Labelled photos from "stratified_data", an image-classification folder in aschams/Marsican. The possible labels are: 0 colonies, 1 colony, 2 colonies, 3 colonies, 5 colonies, outlier.

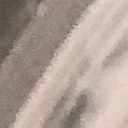
Label: 0 colonies

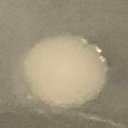
Label: 1 colony

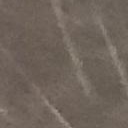
Label: 0 colonies

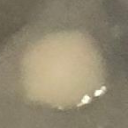
Label: 1 colony

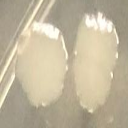
Label: 2 colonies

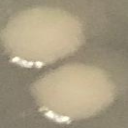
Label: 2 colonies
